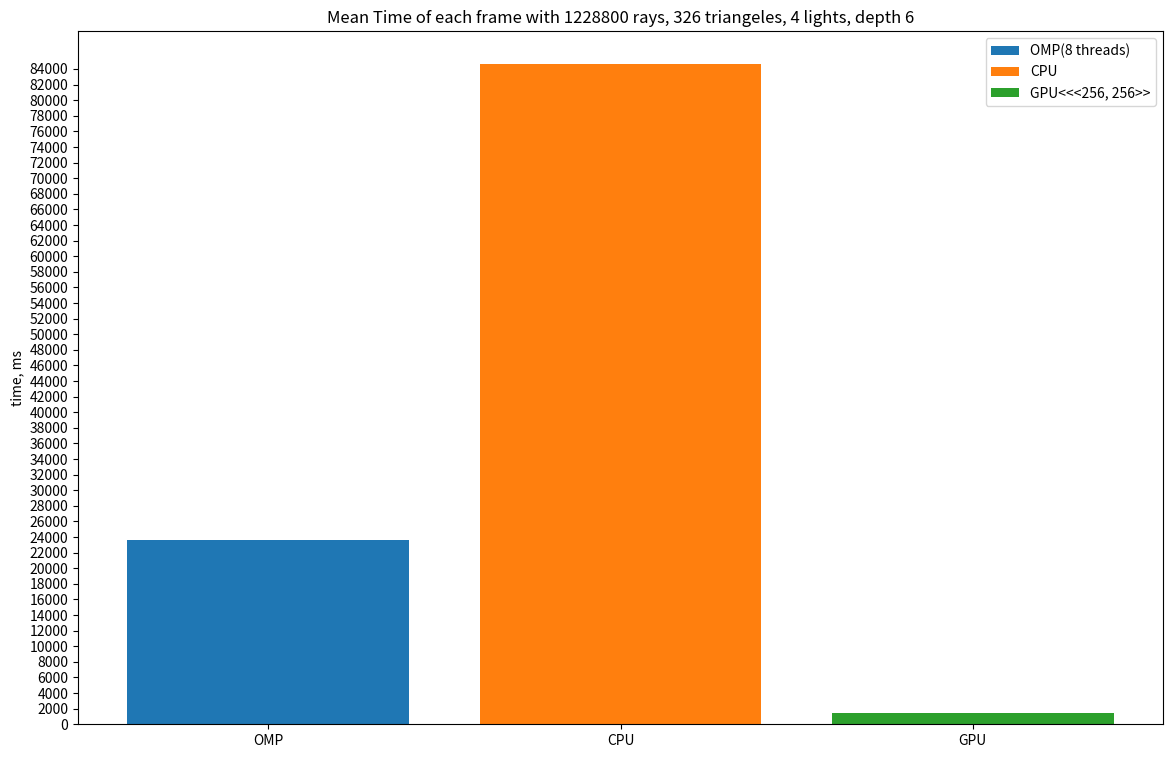

Generate this figure with matplotlib:
import matplotlib.pyplot as plt
import numpy as np

omp_times = np.array([
    28592.5, 25641.5, 23193.3, 21877.1, 22362.7, 22501, 
    20734.5, 22472.9, 24743.3, 23363.7, 23813.5, 24189
]).mean()
cpu_times = np.array([
    84210.5, 63232.6, 60347.2, 119125, 85544.7, 103039, 
    60775.7, 59175.2, 99285.5, 82559.6, 113267
]).mean()
gpu_times = np.array([
    1050.2, 1026.7, 1045.34, 1104.25, 1287.18, 1282.78, 
    1312.19, 1635.34, 1830.13, 1792.39, 2047.93, 2107.92, 1837.97
]).mean()

print(gpu_times)

plt.figure(figsize=(14, 9))
plt.title("Mean Time of each frame with 1228800 rays, 326 triangeles, 4 lights, depth 6")
plt.bar("OMP", omp_times, label="OMP(8 threads)")
plt.bar("CPU", cpu_times, label="CPU")
plt.bar("GPU", gpu_times, label="GPU<<<256, 256>>")
plt.yticks(np.arange(0, 86000, 2000))
plt.ylabel("time, ms")
plt.legend()
plt.show()